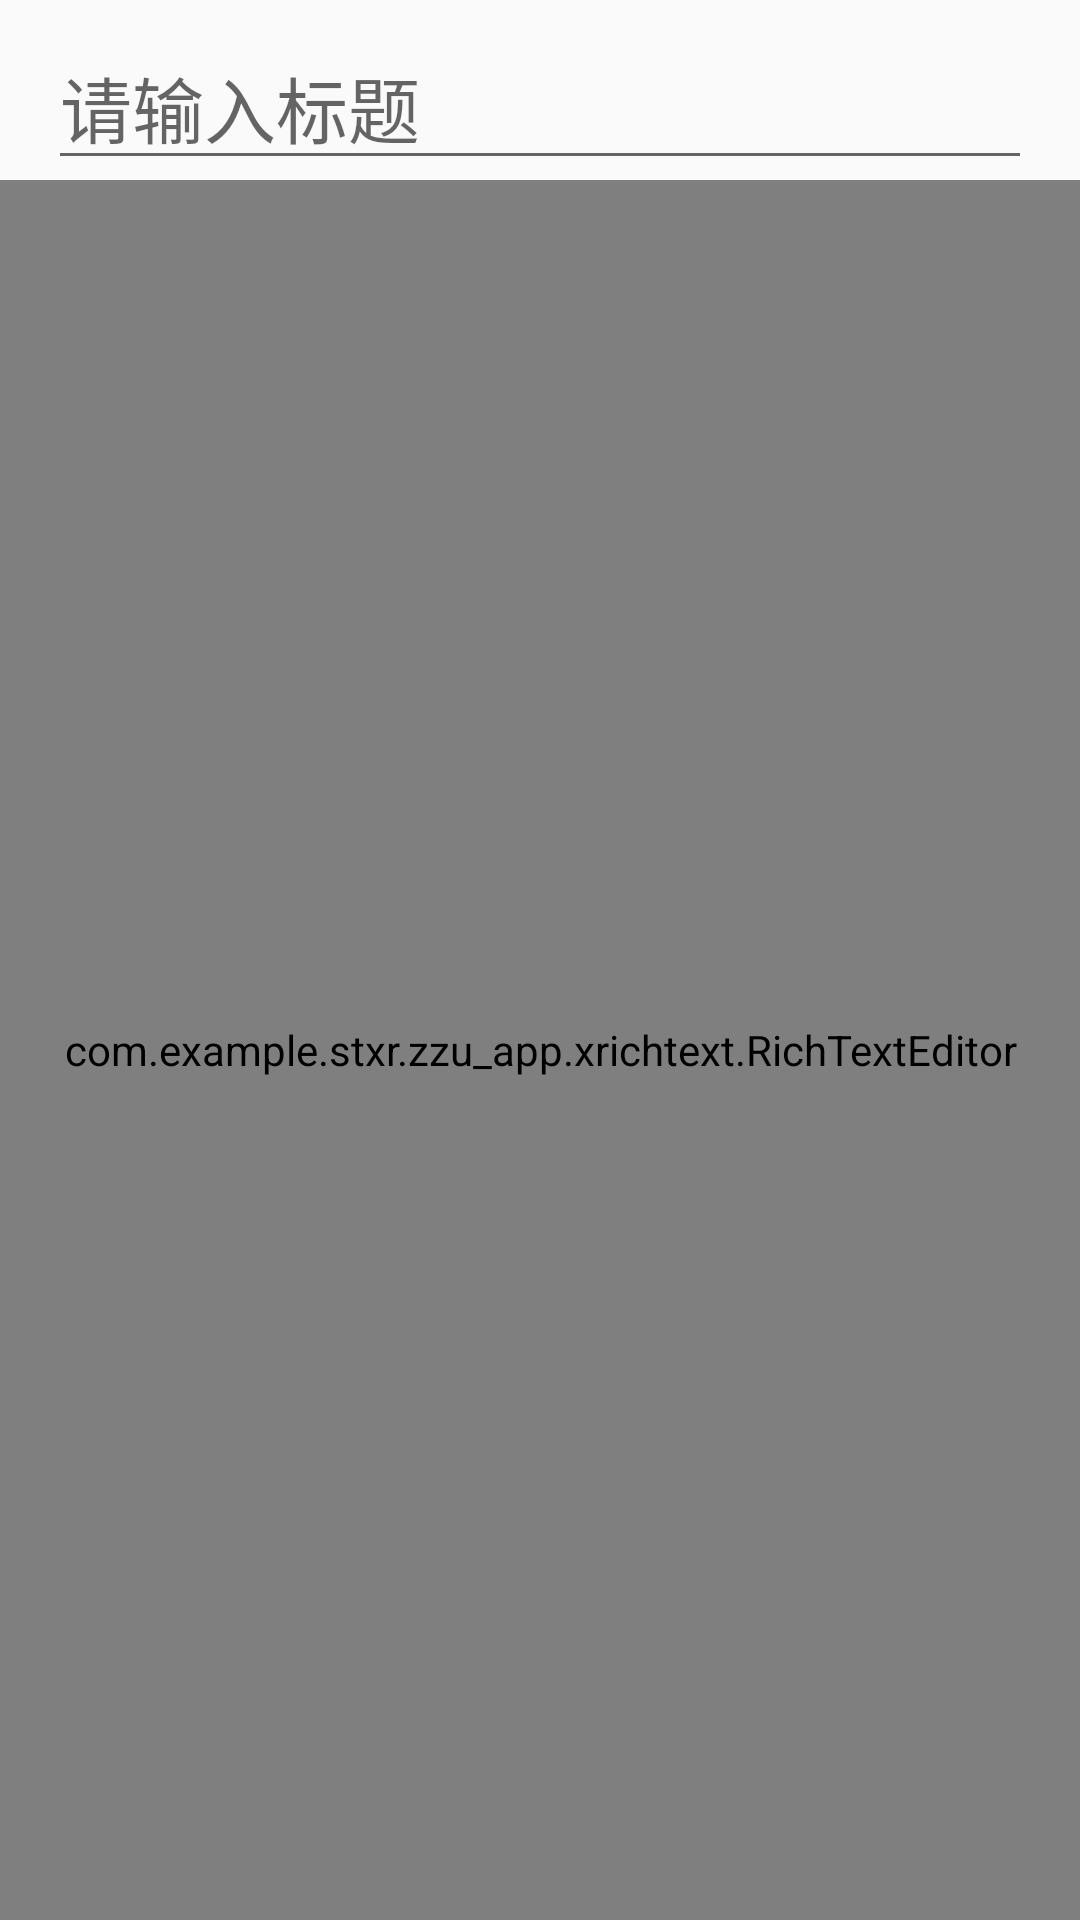

Produce the Android XML layout that renders to this screen, including the resource entries it uses.
<!-- AndroidManifest.xml: application theme AppTheme -->
<!-- res/layout/activity_passage.xml -->
<?xml version="1.0" encoding="utf-8"?>
<LinearLayout xmlns:android="http://schemas.android.com/apk/res/android"
    android:layout_width="match_parent"
    android:layout_height="match_parent"
    android:orientation="vertical">
    <LinearLayout
        android:layout_width="match_parent"
        android:layout_height="wrap_content"
        android:orientation="vertical"
        android:paddingLeft="16dp"
        android:paddingTop="8dp"
        android:paddingRight="16dp">


        <EditText
            android:id="@+id/edt_title"
            android:layout_width="match_parent"
            android:layout_height="wrap_content"
            android:hint="请输入标题"
            android:textSize="24sp" />
    </LinearLayout>

    <com.example.stxr.zzu_app.xrichtext.RichTextEditor
        android:id="@+id/redt_content"
        android:layout_weight="1"
        android:layout_width="match_parent"
        android:layout_height="0dp"
        android:paddingLeft="16dp"
        android:paddingRight="16dp" />
</LinearLayout>
<!-- resources referenced by this layout -->
<resources>
  <style name="AppTheme" parent="Theme.AppCompat.Light">
          <item name="colorPrimary">@color/colorPrimary</item>
          <item name="colorPrimaryDark">@color/colorPrimaryDark</item>
          <item name="colorAccent">@color/colorAccent</item>
      </style>
  <color name="colorPrimary">#03A9F4</color>
  <color name="colorPrimaryDark">#0288D1</color>
  <color name="colorAccent">#03A9F4</color>
</resources>
